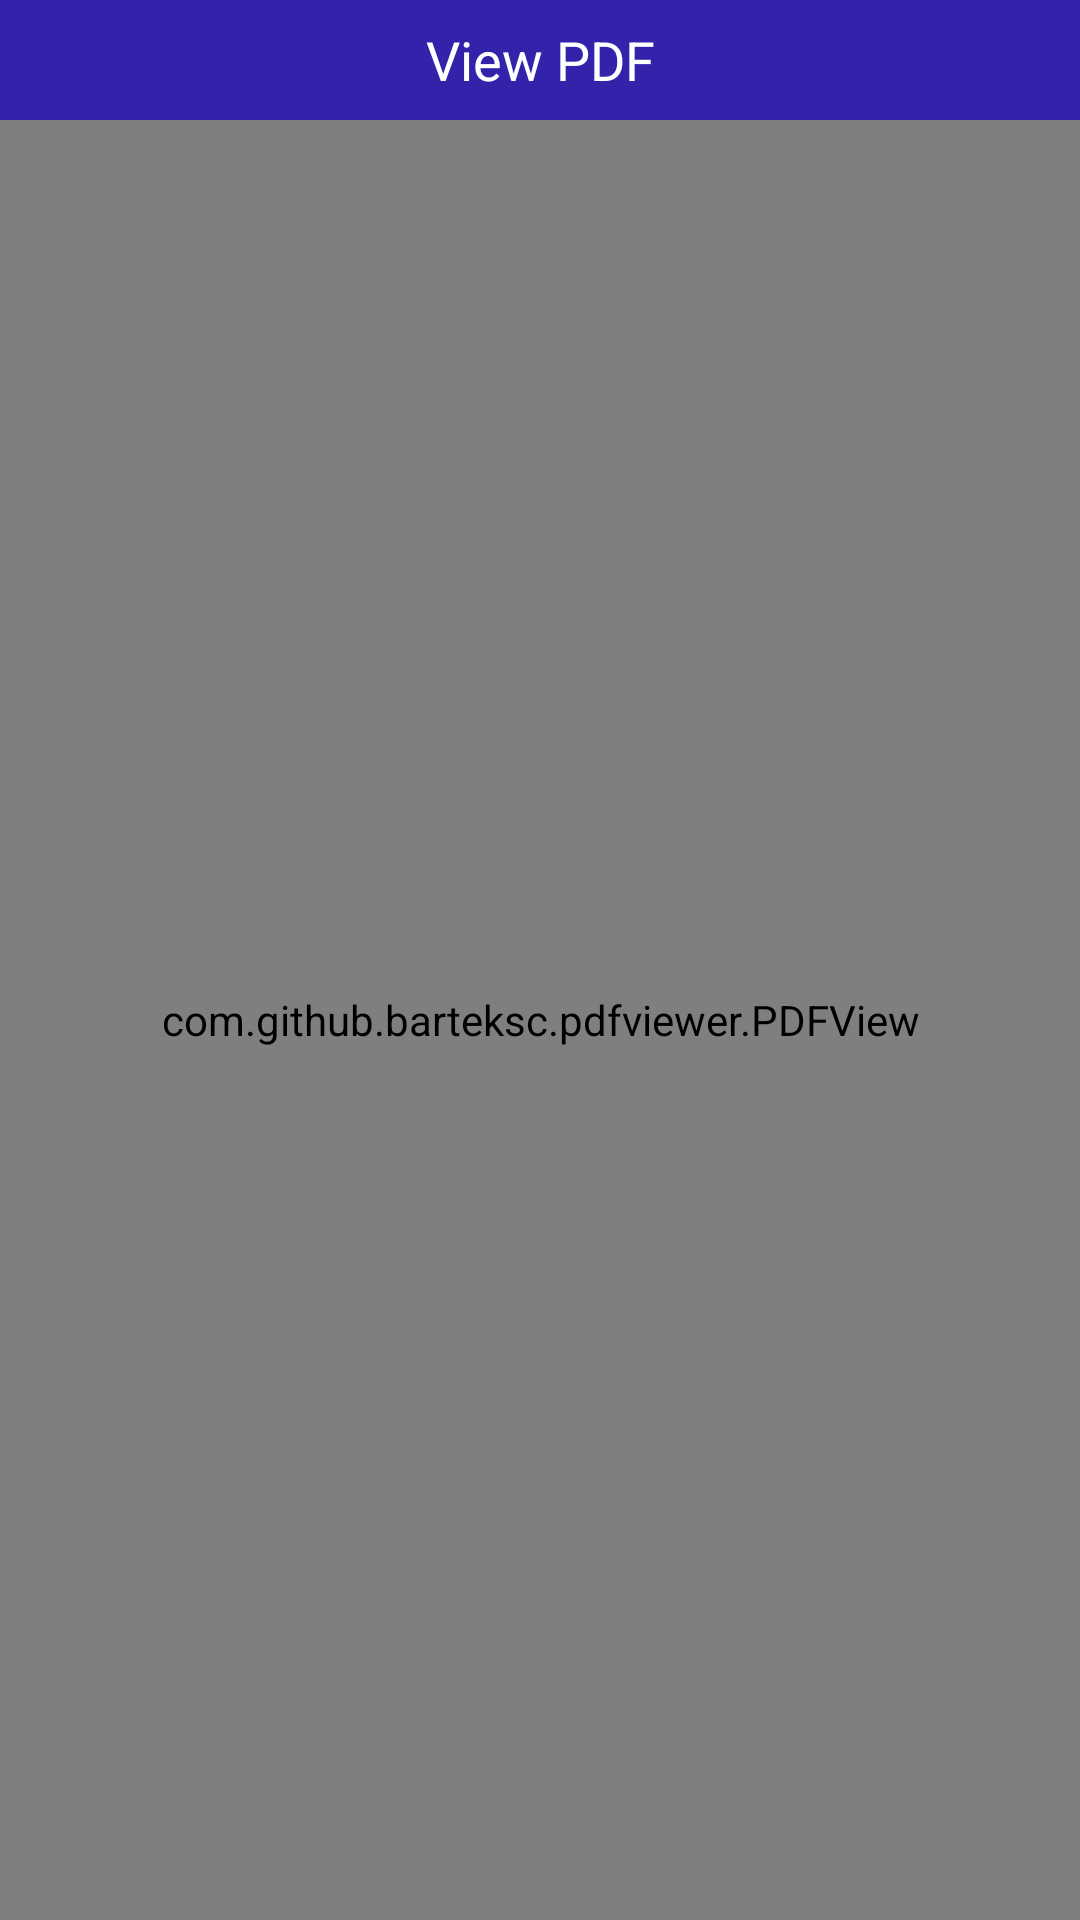

Write the Android layout XML for this screen, with the resource values it uses.
<!-- AndroidManifest.xml: application theme AppTheme -->
<!-- res/layout/activity_pdf.xml -->
<?xml version="1.0" encoding="utf-8"?>
<RelativeLayout android:layout_width="match_parent"
    android:layout_height="match_parent"
    xmlns:tools="http://schemas.android.com/tools"
    android:background="#ffffff"
    xmlns:android="http://schemas.android.com/apk/res/android"
    tools:context=".PDFActivity">

    <TextView
        android:layout_width="match_parent"
        android:layout_height="40dp"
        android:background="@color/colorPrimaryDark"
        android:text="View PDF"
        android:textColor="#ffffff"
        android:id="@+id/tv_header"
        android:textSize="18dp"
        android:gravity="center" />

    <com.github.barteksc.pdfviewer.PDFView
        android:id="@+id/pdfView"
        android:layout_below="@+id/tv_header"
        android:layout_width="match_parent"
        android:layout_height="match_parent"/>


</RelativeLayout>
<!-- resources referenced by this layout -->
<resources>
  <color name="colorPrimaryDark">#3323AA</color>
  <style name="AppTheme" parent="Theme.AppCompat">
          
          <item name="colorPrimary">@color/colorPrimary</item>
          <item name="colorPrimaryDark">@color/colorPrimaryDark</item>
          <item name="colorAccent">@color/colorAccent</item>
      </style>
  <color name="colorPrimary">#C0439F</color>
  <color name="colorAccent">#3323AA</color>
</resources>
